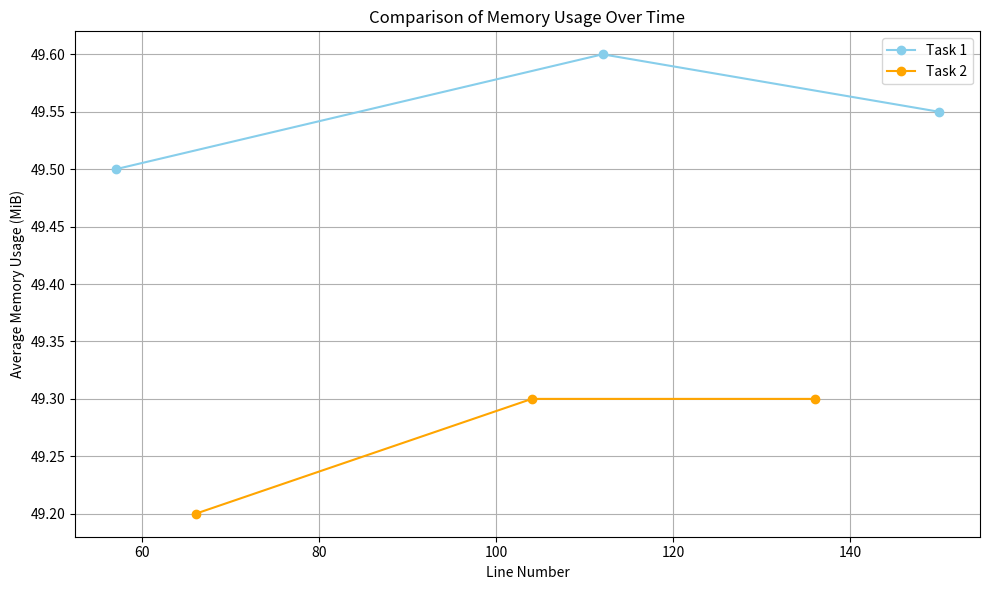

Reproduce this figure in Python.
import matplotlib.pyplot as plt
 
# Memory usage data for Task 1 code
memory_usage_T1 = [
    49.5,  # Average memory usage after creating a new order
    49.6,  # Average memory usage after removing an order
    49.55  # Average memory usage after modifying an order
]

# Line numbers corresponding to memory usage measurements
line_numbers_T1 = [
    57, 
    112, 
    150
]
 
# Memory usage data for the second code snippet
memory_usage_T2 = [
    49.2,  # Average memory usage after creating a new order
    49.3,  # Average memory usage after removing an order
    49.3   # Average memory usage after modifying an order
]
 
# Line numbers corresponding to memory usage measurements
line_numbers_T2 = [
    66, 
    104, 
    136
]
 
# Plotting the memory usage for both snippets
plt.figure(figsize=(10, 6))
 
# Plotting memory usage for the first code snippet
plt.plot(line_numbers_T1, memory_usage_T1, marker='o', linestyle='-', color='skyblue', label='Task 1')
 
# Plotting memory usage for the second code snippet
plt.plot(line_numbers_T2, memory_usage_T2, marker='o', linestyle='-', color='orange', label='Task 2')
 
# Adding labels and legend
plt.title('Comparison of Memory Usage Over Time')
plt.xlabel('Line Number')
plt.ylabel('Average Memory Usage (MiB)')
plt.grid(True)
plt.legend()
 
# Showing the plot
plt.tight_layout()
plt.show()